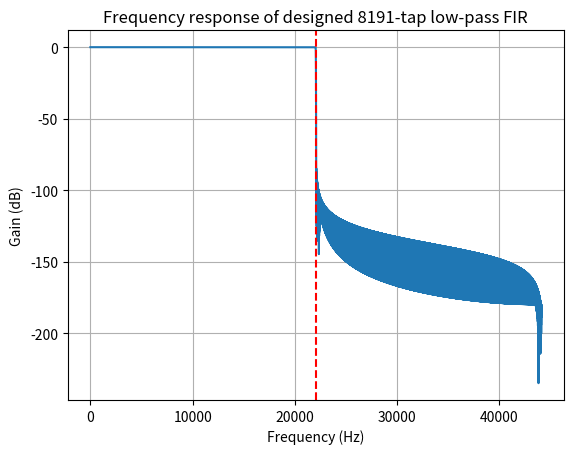

The script that saved this image:
import scipy.signal as signal
import numpy as np
import os
import matplotlib.pyplot as plt

numtaps = 8192
beta = 8.0          # Kaiser beta: 5–6 ≈ 60 dB, 8–9 ≈ 80–90 dB, 12+ for >100 dB (excellent trade-off)

# Single set of coefficients (identical for both sample rates)
h = signal.firwin(numtaps, cutoff=0.5, window=('kaiser', beta), pass_zero=True, scale=True)

# Optional: save for your DSP engine
print("DC gain (should be ≈1):", np.sum(h))
print("Coefficients ready for both 88.2 kHz and 96 kHz pipelines.")

c_filename = "lowpass_half_8192.txt"
if os.path.exists(c_filename):
    os.remove(c_filename);

with open(c_filename, "w") as f:
    f.write(f"{numtaps}\n")
    for i in range(numtaps):
        f.write(f"{h[i]:.18f}\n")

fs = 44100 * 2
cutoff = fs / 4.0

w, h = signal.freqz(h, worN=8192*4)
plt.plot(w * fs / (2 * np.pi), 20 * np.log10(np.abs(h)))
plt.axvline(cutoff, color='r', linestyle='--')
plt.title("Frequency response of designed 8191-tap low-pass FIR")
plt.xlabel("Frequency (Hz)"); plt.ylabel("Gain (dB)")
plt.grid(True)
plt.show()
